Run: headless pygame with SDL's dummy video driver; simulated clock (each Clock.tick advances the game by its frame time, no real sleeping); random seed 0; keys injected as events and as key.get_pressed() state; no mouse input.
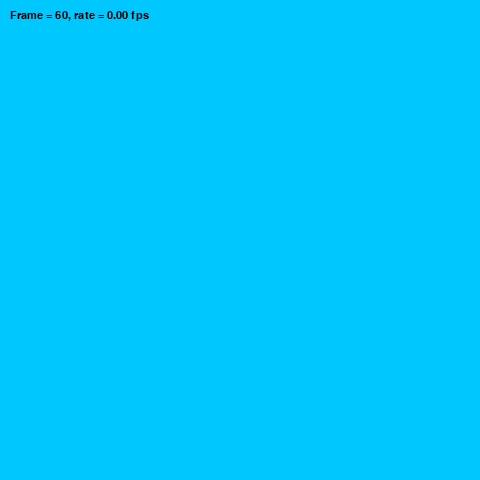
Frame 1 of 4 · flips 1–60 · no input
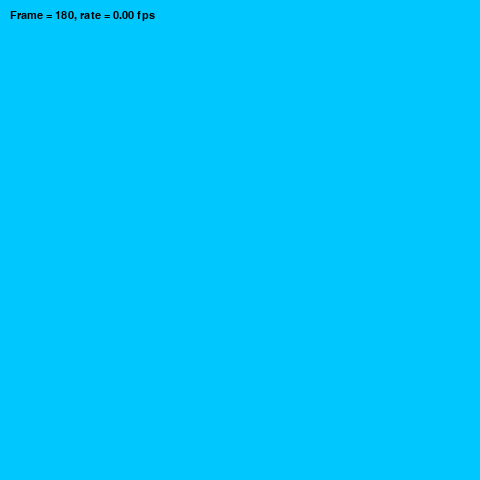
Frame 2 of 4 · flips 61–180 · tapped SPACE, RETURN · held RIGHT (→), D
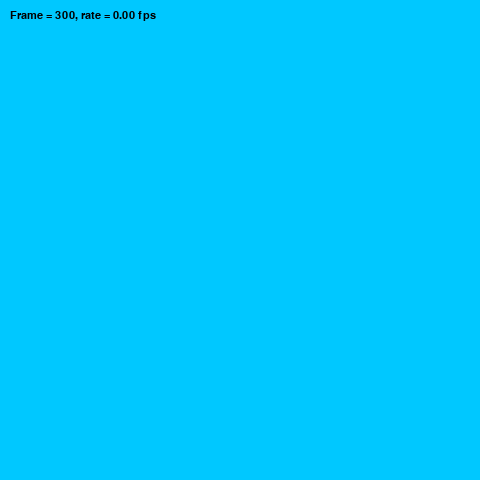
Frame 3 of 4 · flips 181–300 · held DOWN (↓), S
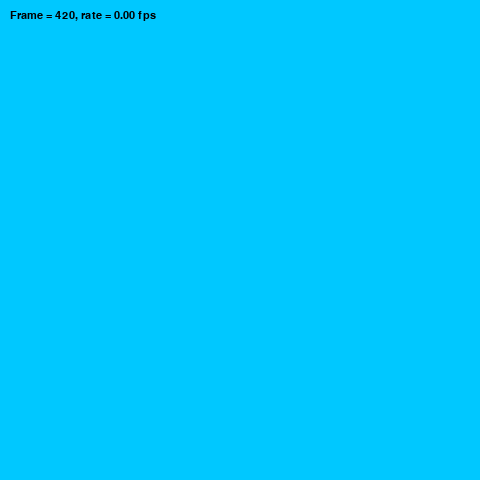
Frame 4 of 4 · flips 301–420 · held LEFT (←), A, UP (↑), W

The pygame program that drew these frames:

import pygame
import time
tf = True


def main():
    global tf
    pygame.init()
    pygame.display.set_caption('Et lære spil')
    surface_sz = 480   
    main_surface = pygame.display.set_mode((surface_sz, surface_sz))
    font_1 = pygame.font.SysFont("Courier", 16)
    frame_count = 0
    frame_rate = 0
    t0 = time.process_time()

    while tf:
        main_surface.fill((0, 200, 255))
        frame_count += 1
        text = font_1.render("Frame = {0}, rate = {1:.2f} fps".format(frame_count, frame_rate), True, (0,0,0))
        main_surface.blit(text, (10, 10))
        if frame_count % 500 == 0:
            t1 = time.process_time()
            frame_rate = 500 / (t1-t0)
            t0 = t1
        for event in pygame.event.get():
            keys = pygame.key.get_pressed()
            if keys[pygame.K_LEFT]:
                print("Left")
            if keys[pygame.K_RIGHT]:
                print("Right")
            if keys[pygame.K_UP]:
                print("Up")
            if keys[pygame.K_DOWN]:
                print("Down")
            if event.type == pygame.QUIT: 
                tf = False
            
        pygame.display.flip()

    pygame.quit()

main()
